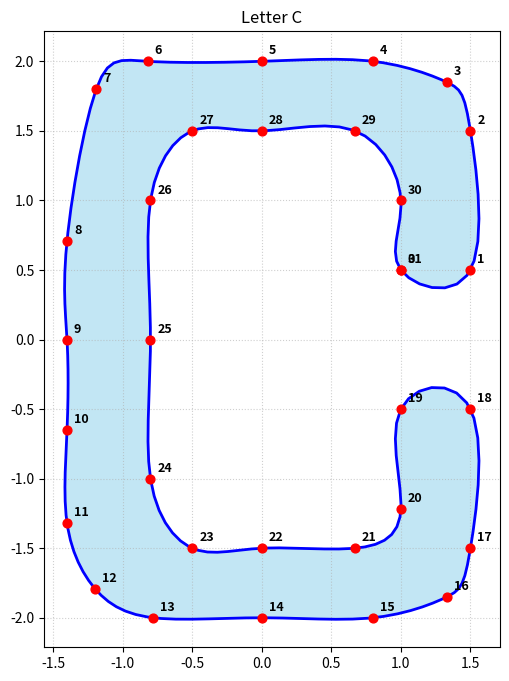
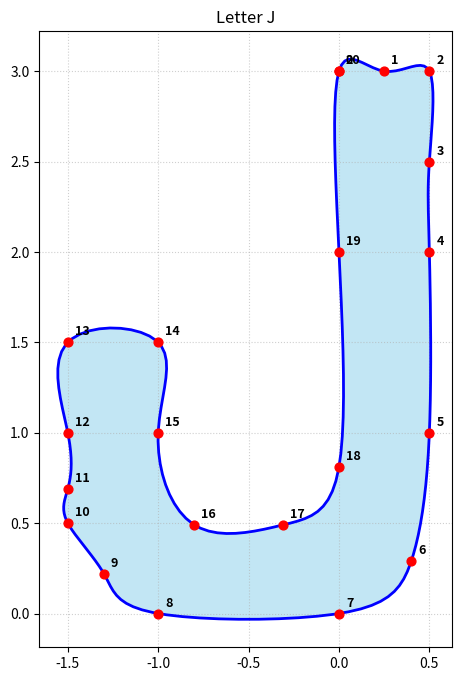

Python code for these plots, in order:
import matplotlib.pyplot as plt
import numpy as np
from scipy.interpolate import CubicSpline


def plot_filled_letter(ax, x_nodes, y_nodes, title):
    t = np.arange(len(x_nodes))


    cs_x = CubicSpline(t, x_nodes, bc_type="periodic")
    cs_y = CubicSpline(t, y_nodes, bc_type="periodic")


    t_fine = np.linspace(0, len(x_nodes) - 1, 200)
    x_smooth = cs_x(t_fine)
    y_smooth = cs_y(t_fine)


    ax.plot(x_smooth, y_smooth, "b-", linewidth=2)

    ax.fill(x_smooth, y_smooth, "skyblue", alpha=0.5)

    ax.scatter(x_nodes, y_nodes, color="red", s=40, zorder=5)

    for i, txt in enumerate(t):
        ax.annotate(
            str(i),
            (x_nodes[i], y_nodes[i]),
            xytext=(5, 5),
            textcoords="offset points",
            fontsize=9,
            color="black",
            weight="bold",
        )

    ax.set_title(title)
    ax.set_aspect("equal")
    ax.grid(True, linestyle=":", alpha=0.6)


points_C = np.array(
    [
        [1.0, 0.5],
        [1.5, 0.5],
        [1.5, 1.5],
        [1.33, 1.85],
        [0.8, 2.0],
        [0.0, 2.0],
        [-0.82, 2.0],
        [-1.19, 1.8],
        [-1.4, 0.71],
        [-1.4, 0.0],
        [-1.4, -0.65],
        [-1.4, -1.32],
        [-1.2, -1.79],
        [-0.78, -2.0],
        [0.0, -2.0],
        [0.8, -2.0],
        [1.33, -1.85],
        [1.5, -1.5],
        [1.5, -0.5],
        [1.0, -0.5],
        [1, -1.22],
        [0.67, -1.5],
        [0.0, -1.5],
        [-0.5, -1.5],
        [-0.8, -1],
        [-0.8, 0.0],
        [-0.8, 1.0],
        [-0.5, 1.5],
        [0.0, 1.5],
        [0.67, 1.5],
        [1, 1],
        [1, 0.5],
    ]
)


points_J = np.array(
    [
        [0, 3],
        [0.25, 3],
        [0.5, 3],
        [0.5, 2.5],
        [0.5, 2],
        [0.5, 1],
        [0.4, 0.29],
        [0, 0],
        [-1, 0],
        [-1.3, 0.22],
        [-1.5, 0.5],
        [-1.5, 0.69],
        [-1.5, 1],
        [-1.5, 1.5],
        [-1, 1.5],
        [-1, 1],
        [-0.8, 0.49],
        [-0.31, 0.49],
        [0, 0.81],
        [0, 2],
        [0, 3],
    ]
)


fig, ax = plt.subplots(figsize=(8, 8))
x_nodes = points_C[:, 0]
y_nodes = points_C[:, 1]
title = "Letter C"
plot_filled_letter(ax, x_nodes, y_nodes, title)
plt.show()
fig, ax = plt.subplots(figsize=(8, 8))
x_nodes = points_J[:, 0]
y_nodes = points_J[:, 1]
title = "Letter J"
plot_filled_letter(ax, x_nodes, y_nodes, title)
plt.show()
